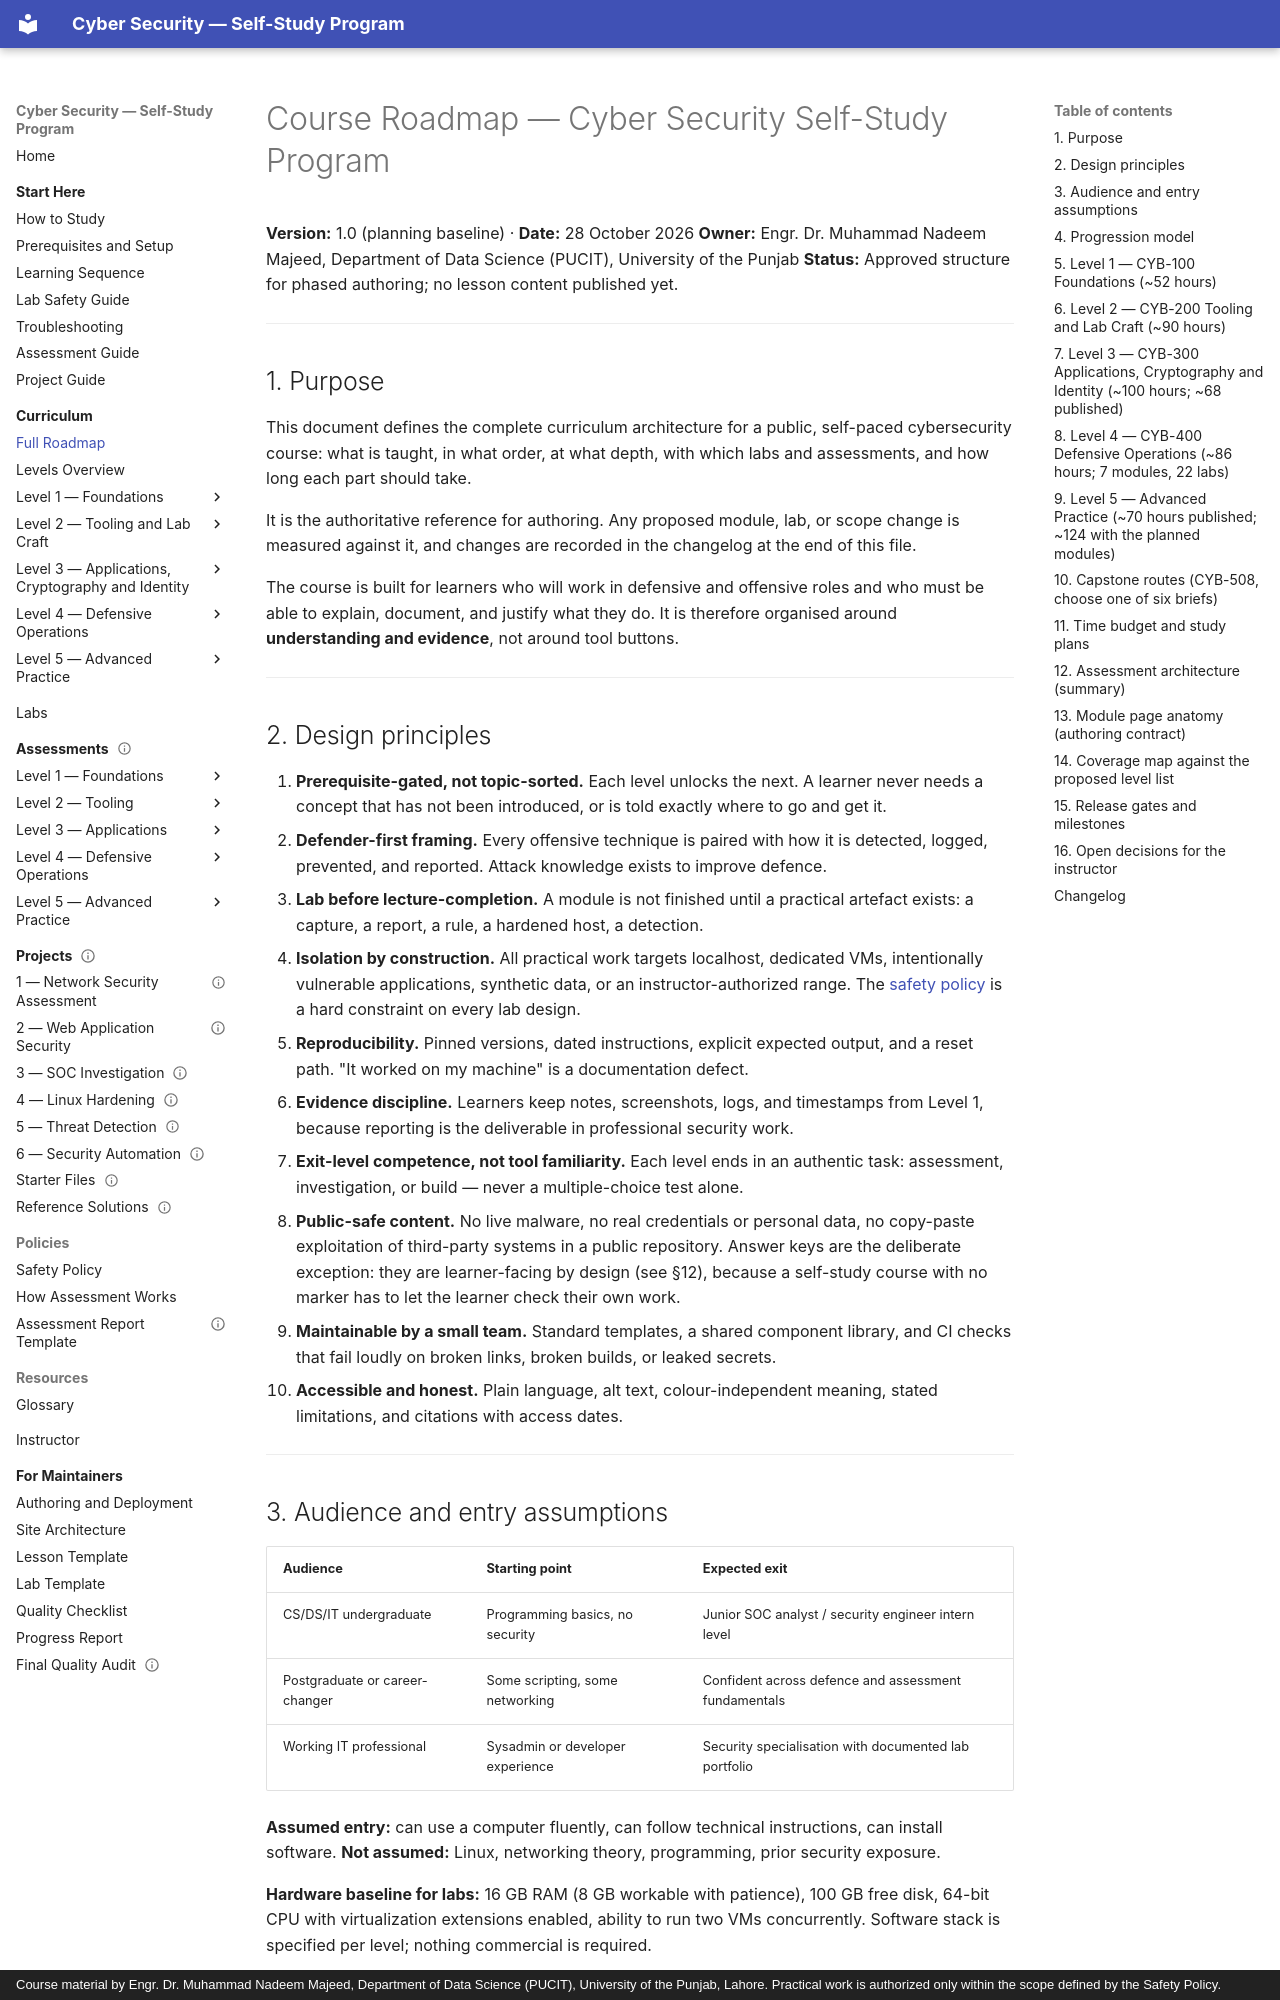

repository: nadeem-majeedch/CyberSecurity · page: curriculum/roadmap/index.html · generator: mkdocs · copyright: Course material by Engr. Dr. Muhammad Nadeem Majeed, Department of Data Science (PUCIT), University of the Punjab, Lahore. Practical work is authorized only within the scope defined by the Safety Policy.

# Course Roadmap — Cyber Security Self-Study Program

**Version:** 1.0 (planning baseline) · **Date:** 28 October 2026
**Owner:** Engr. Dr. Muhammad Nadeem Majeed, Department of Data Science (PUCIT), University of the Punjab
**Status:** Approved structure for phased authoring; no lesson content published yet.

---

## 1. Purpose

This document defines the complete curriculum architecture for a public, self-paced
cybersecurity course: what is taught, in what order, at what depth, with which labs and
assessments, and how long each part should take.

It is the authoritative reference for authoring. Any proposed module, lab, or scope change is
measured against it, and changes are recorded in the changelog at the end of this file.

The course is built for learners who will work in defensive and offensive roles and who must
be able to explain, document, and justify what they do. It is therefore organised around
**understanding and evidence**, not around tool buttons.

---

## 2. Design principles

1. **Prerequisite-gated, not topic-sorted.** Each level unlocks the next. A learner never needs
   a concept that has not been introduced, or is told exactly where to go and get it.
2. **Defender-first framing.** Every offensive technique is paired with how it is detected,
   logged, prevented, and reported. Attack knowledge exists to improve defence.
3. **Lab before lecture-completion.** A module is not finished until a practical artefact exists:
   a capture, a report, a rule, a hardened host, a detection.
4. **Isolation by construction.** All practical work targets localhost, dedicated VMs,
   intentionally vulnerable applications, synthetic data, or an instructor-authorized range.
   The [safety policy](../policies/safety-policy.md) is a hard constraint on every lab design.
5. **Reproducibility.** Pinned versions, dated instructions, explicit expected output, and a
   reset path. "It worked on my machine" is a documentation defect.
6. **Evidence discipline.** Learners keep notes, screenshots, logs, and timestamps from Level 1,
   because reporting is the deliverable in professional security work.
7. **Exit-level competence, not tool familiarity.** Each level ends in an authentic task:
   assessment, investigation, or build — never a multiple-choice test alone.
8. **Public-safe content.** No live malware, no real credentials or personal data, no
   copy-paste exploitation of third-party systems in a public repository. Answer keys are the
   deliberate exception: they are learner-facing by design (see §12), because a self-study course
   with no marker has to let the learner check their own work.
9. **Maintainable by a small team.** Standard templates, a shared component library, and CI
   checks that fail loudly on broken links, broken builds, or leaked secrets.
10. **Accessible and honest.** Plain language, alt text, colour-independent meaning, stated
    limitations, and citations with access dates.

---

## 3. Audience and entry assumptions

| Audience | Starting point | Expected exit |
| --- | --- | --- |
| CS/DS/IT undergraduate | Programming basics, no security | Junior SOC analyst / security engineer intern level |
| Postgraduate or career-changer | Some scripting, some networking | Confident across defence and assessment fundamentals |
| Working IT professional | Sysadmin or developer experience | Security specialisation with documented lab portfolio |

**Assumed entry:** can use a computer fluently, can follow technical instructions, can install
software. **Not assumed:** Linux, networking theory, programming, prior security exposure.

**Hardware baseline for labs:** 16 GB RAM (8 GB workable with patience), 100 GB free disk,
64-bit CPU with virtualization extensions enabled, ability to run two VMs concurrently.
Software stack is specified per level; nothing commercial is required.

---
